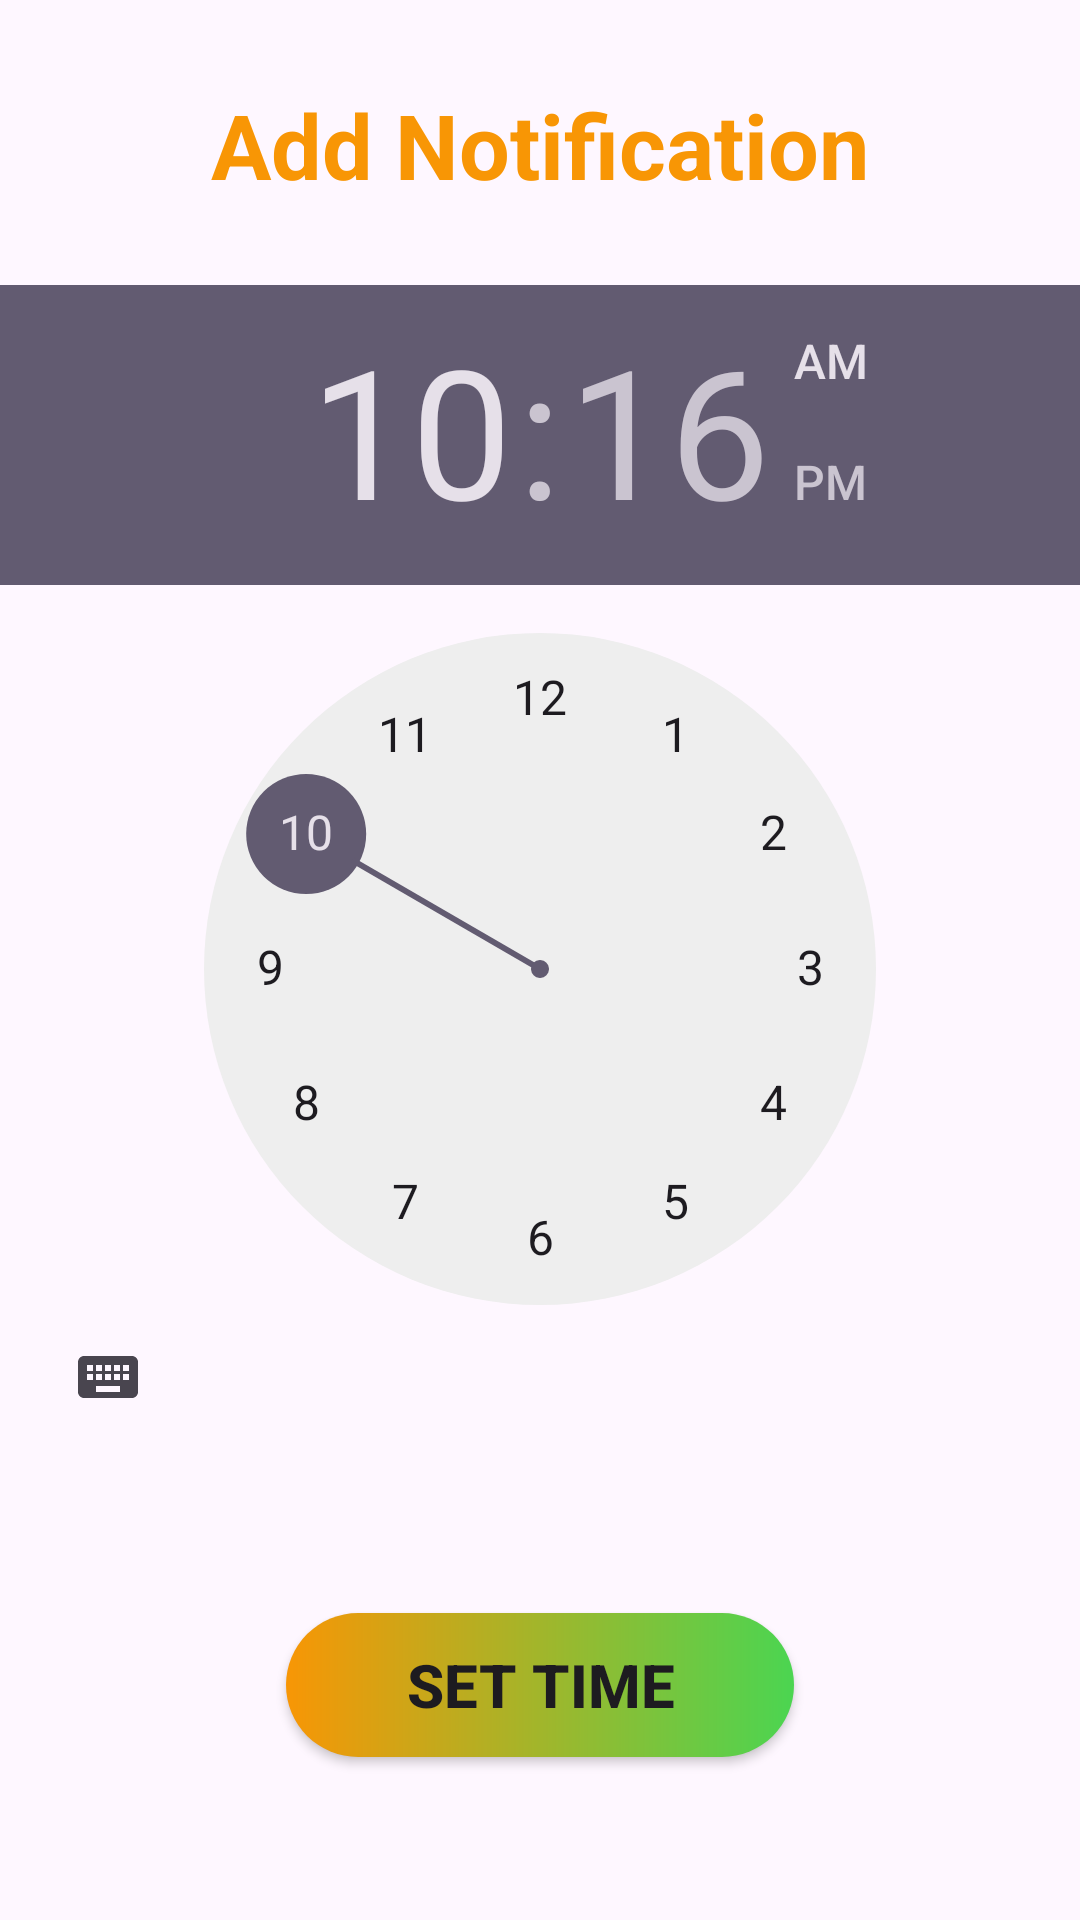

This screen was rendered from an Android layout file. Write that file and the resources it references.
<!-- AndroidManifest.xml: application theme Theme.Labpro -->
<!-- res/layout/activity_notify.xml -->
<androidx.constraintlayout.widget.ConstraintLayout
    xmlns:android="http://schemas.android.com/apk/res/android"
    xmlns:app="http://schemas.android.com/apk/res-auto"
    xmlns:tools="http://schemas.android.com/tools"
    android:layout_width="match_parent"
    android:layout_height="match_parent"
    tools:context=".notify"
    android:background="@drawable/signup_bg">

    <TextView
        android:id="@+id/textView"
        android:layout_width="match_parent"
        android:layout_height="wrap_content"
        android:text="Add Notification"
        android:textAlignment="center"
        android:textStyle="bold"
        android:layout_marginTop="20dp"
        android:height="60dp"
        android:textSize="30sp"
        android:textColor="@color/yellow"
        android:paddingBottom="8dp"
        android:paddingTop="8dp"
        app:layout_constraintTop_toTopOf="parent"
        app:layout_constraintStart_toStartOf="parent"
        app:layout_constraintEnd_toEndOf="parent" />

    <TimePicker
        android:id="@+id/timePicker"
        android:layout_width="wrap_content"
        android:layout_height="wrap_content"
        android:layout_marginTop="15dp"
        app:layout_constraintTop_toBottomOf="@id/textView"
        app:layout_constraintStart_toStartOf="parent"
        app:layout_constraintEnd_toEndOf="parent"
        app:layout_constraintBottom_toTopOf="@+id/buttonAdd" />

    <androidx.appcompat.widget.AppCompatButton
        android:id="@+id/addButton"
        android:layout_width="wrap_content"
        android:layout_height="wrap_content"
        android:background="@drawable/login_ui"
        android:paddingLeft="40dp"
        android:paddingRight="40dp"
        android:text="SET TIME"
        android:textSize="20sp"
        android:textStyle="bold"
        app:layout_constraintTop_toBottomOf="@id/timePicker"
        app:layout_constraintStart_toStartOf="parent"
        app:layout_constraintEnd_toEndOf="parent"
        app:layout_constraintBottom_toBottomOf="parent" />
</androidx.constraintlayout.widget.ConstraintLayout>
<!-- resources referenced by this layout -->
<resources>
  <color name="yellow">#F89605</color>
  <!-- drawable login_ui (drawable) -->
  <?xml version="1.0" encoding="utf-8"?>
  <shape xmlns:android="http://schemas.android.com/apk/res/android">
      <gradient
          android:startColor="@color/yellow"
          android:endColor="#4BD551"
         />
  
  
      <corners
          android:radius="100dp"
      />
  
  
  </shape>
  <style name="Theme.Labpro" parent="Base.Theme.Labpro" />
  <style name="Base.Theme.Labpro" parent="Theme.Material3.DayNight.NoActionBar">
          
          
      </style>
</resources>
